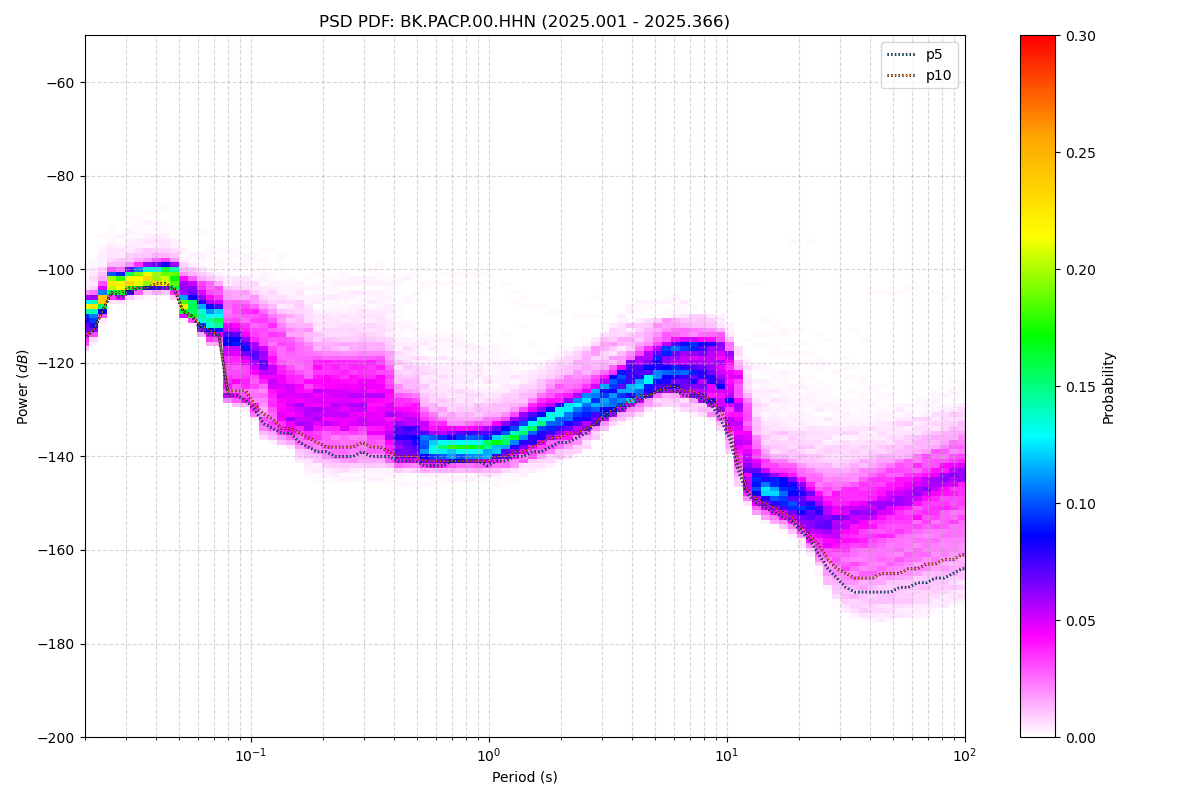

Data behind this chart, as committed beside it:
period_log10, p1, p5, p10, p15, p25, p50, p75, p90, p95, p99, p100, total_files
-1.699, -116, -115, -114, -113, -112, -109, -108, -107, -106, -103, -95, 16
-1.661, -114, -113, -113, -112, -111, -109, -107, -106, -105, -100, -94, 16
-1.624, -110, -109, -109, -108, -108, -107, -106, -104, -102, -95, -84, 16
-1.586, -106, -105, -105, -105, -104, -103, -102, -101, -100, -93, -84, 16
-1.548, -106, -106, -105, -105, -104, -103, -102, -101, -100, -93, -85, 16
-1.511, -106, -105, -104, -104, -104, -103, -101, -100, -99, -93, -84, 16
-1.473, -105, -104, -104, -104, -103, -102, -101, -100, -98, -92, -84, 16
-1.436, -105, -104, -104, -103, -103, -102, -100, -99, -98, -92, -84, 16
-1.398, -105, -104, -103, -103, -103, -102, -100, -99, -98, -92, -83, 16
-1.36, -105, -104, -103, -103, -103, -101, -100, -99, -98, -91, -83, 16
-1.323, -106, -104, -104, -104, -103, -102, -101, -99, -99, -95, -88, 16
-1.285, -110, -109, -109, -109, -108, -107, -105, -103, -101, -98, -88, 16
-1.247, -111, -110, -110, -110, -109, -108, -106, -103, -102, -99, -88, 16
-1.21, -114, -113, -112, -112, -111, -109, -107, -104, -103, -99, -88, 16
-1.172, -116, -114, -113, -113, -112, -110, -108, -105, -103, -99, -88, 16
-1.135, -116, -114, -114, -113, -112, -110, -108, -106, -104, -99, -89, 16
-1.097, -128, -127, -126, -124, -121, -116, -113, -108, -106, -100, -88, 16
-1.059, -129, -127, -126, -124, -121, -116, -112, -108, -106, -99, -86, 16
-1.022, -129, -128, -126, -124, -122, -117, -113, -108, -105, -99, -84, 16
-0.984, -131, -130, -129, -126, -123, -118, -113, -109, -106, -99, -83, 16
-0.9464, -135, -133, -131, -129, -124, -120, -115, -110, -108, -100, -82, 16
-0.9088, -136, -134, -132, -130, -127, -122, -115, -111, -108, -101, -81, 16
-0.8711, -137, -135, -134, -132, -130, -125, -117, -112, -110, -102, -80, 16
-0.8335, -137, -135, -134, -133, -131, -126, -119, -113, -110, -103, -79, 16
-0.7959, -140, -137, -135, -134, -132, -127, -120, -114, -110, -104, -79, 16
-0.7583, -141, -138, -136, -135, -133, -128, -121, -115, -112, -104, -79, 16
-0.7206, -142, -139, -137, -135, -133, -128, -122, -118, -114, -104, -78, 16
-0.683, -142, -139, -138, -136, -133, -128, -122, -118, -114, -104, -76, 16
-0.6454, -143, -140, -138, -136, -133, -128, -122, -118, -114, -103, -75, 16
-0.6077, -143, -140, -138, -136, -133, -128, -123, -118, -113, -103, -75, 16
-0.5701, -142, -140, -138, -136, -133, -128, -122, -118, -113, -103, -74, 16
-0.5325, -142, -139, -137, -135, -133, -128, -122, -117, -113, -102, -73, 16
-0.4949, -142, -140, -138, -136, -134, -128, -122, -118, -113, -102, -72, 16
-0.4572, -142, -140, -138, -136, -133, -128, -123, -118, -113, -102, -71, 16
-0.4196, -142, -140, -139, -138, -136, -130, -125, -119, -115, -103, -70, 16
-0.382, -143, -141, -140, -139, -138, -134, -130, -125, -120, -105, -69, 16
-0.3443, -143, -141, -140, -139, -138, -135, -130, -125, -120, -106, -68, 16
-0.3067, -143, -141, -140, -139, -138, -135, -130, -125, -121, -105, -68, 16
-0.2691, -143, -142, -141, -140, -139, -137, -133, -128, -122, -105, -68, 16
-0.2314, -143, -142, -141, -140, -139, -137, -135, -130, -123, -105, -68, 16
-0.1938, -143, -142, -141, -140, -139, -138, -135, -130, -124, -105, -67, 16
-0.1562, -143, -141, -141, -140, -139, -138, -136, -131, -125, -105, -68, 16
-0.1186, -143, -141, -141, -140, -139, -138, -136, -132, -126, -105, -69, 16
-0.08093, -143, -141, -141, -140, -139, -138, -135, -132, -126, -106, -70, 16
-0.04331, -143, -141, -141, -140, -139, -138, -135, -132, -127, -107, -74, 16
-0.005676, -143, -142, -141, -140, -139, -137, -135, -132, -128, -109, -76, 16
0.03195, -143, -141, -140, -140, -139, -137, -135, -132, -128, -109, -77, 16
0.06958, -143, -141, -140, -139, -138, -136, -134, -131, -128, -110, -80, 16
0.1072, -142, -140, -139, -139, -137, -136, -133, -131, -128, -111, -84, 16
0.1448, -142, -140, -139, -138, -137, -135, -133, -130, -127, -112, -85, 16
0.1825, -142, -139, -138, -137, -136, -134, -132, -129, -126, -116, -85, 16
0.2201, -141, -139, -137, -136, -135, -133, -131, -128, -125, -116, -87, 16
0.2577, -141, -138, -136, -136, -134, -132, -130, -126, -124, -117, -87, 16
0.2954, -140, -137, -136, -135, -134, -131, -129, -125, -123, -117, -88, 16
0.333, -139, -137, -135, -134, -133, -130, -128, -125, -122, -118, -89, 16
0.3706, -138, -136, -135, -134, -132, -130, -128, -124, -121, -117, -91, 16
0.4082, -137, -135, -134, -133, -132, -129, -127, -123, -120, -116, -94, 16
0.4459, -136, -133, -133, -132, -130, -128, -126, -122, -118, -115, -97, 16
0.4835, -134, -132, -131, -131, -130, -127, -125, -122, -117, -114, -98, 16
0.5211, -132, -131, -130, -130, -129, -126, -124, -121, -117, -113, -98, 16
... 62 more rows
